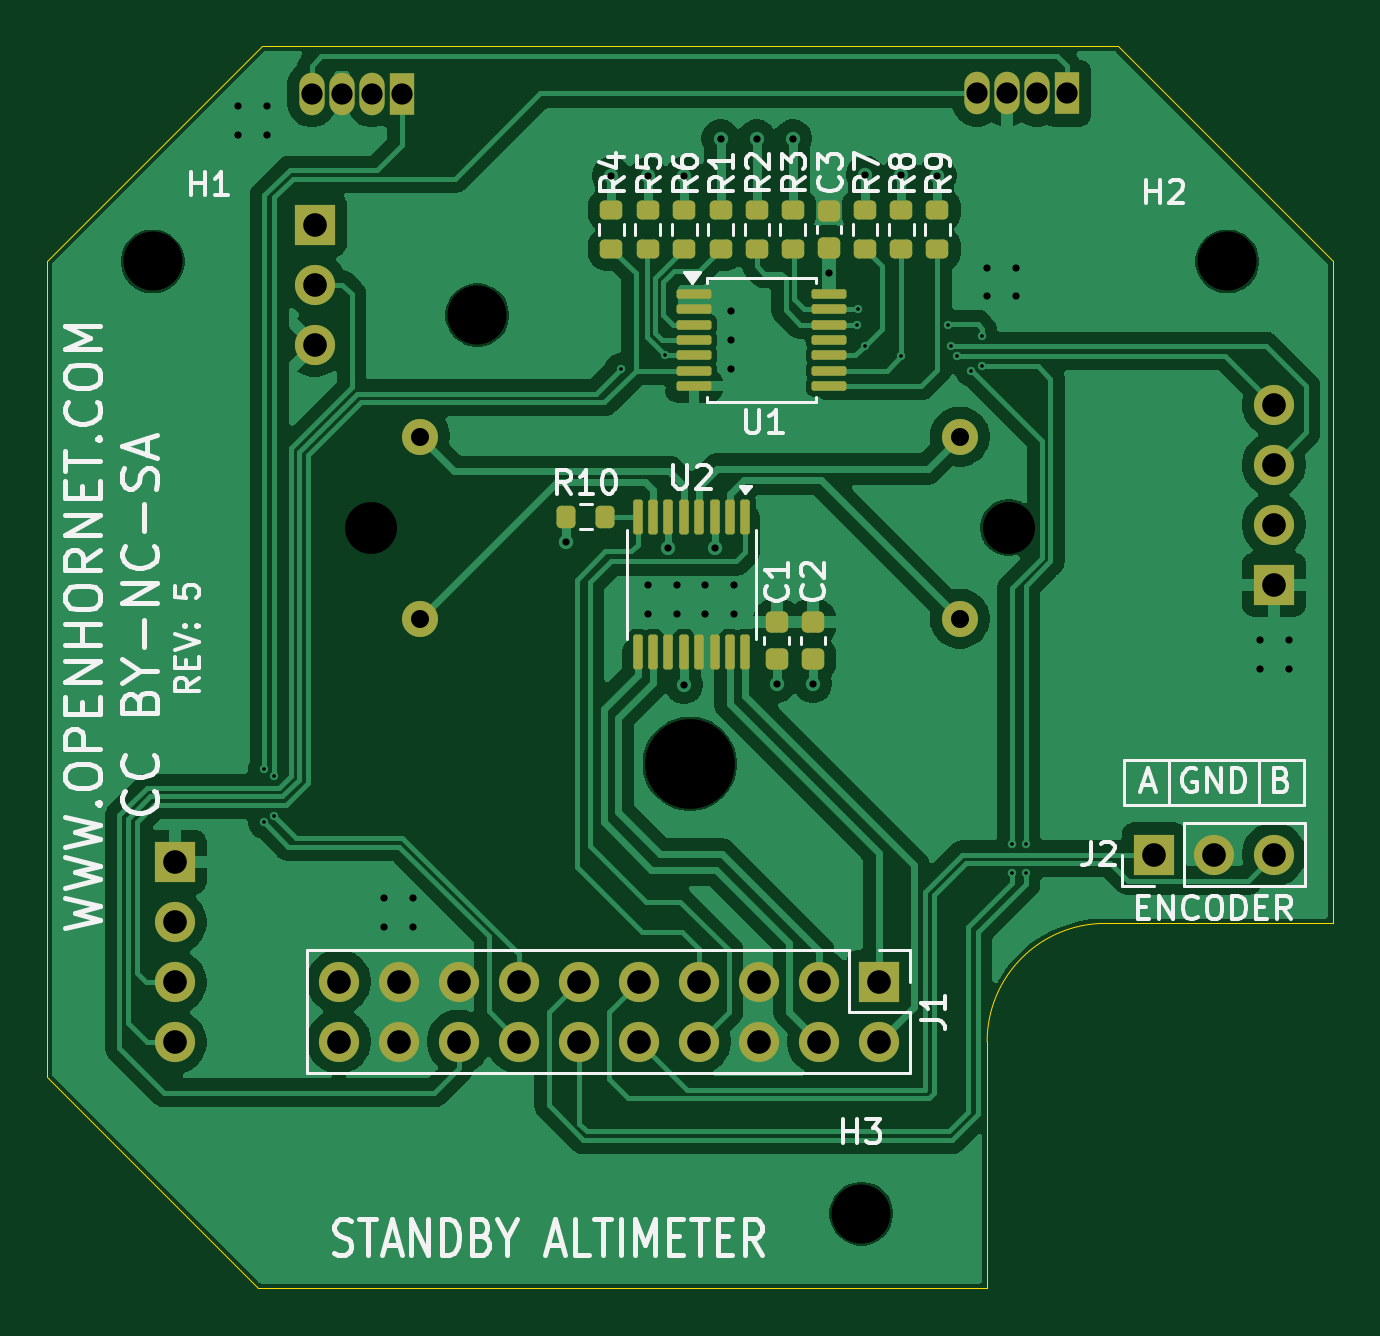
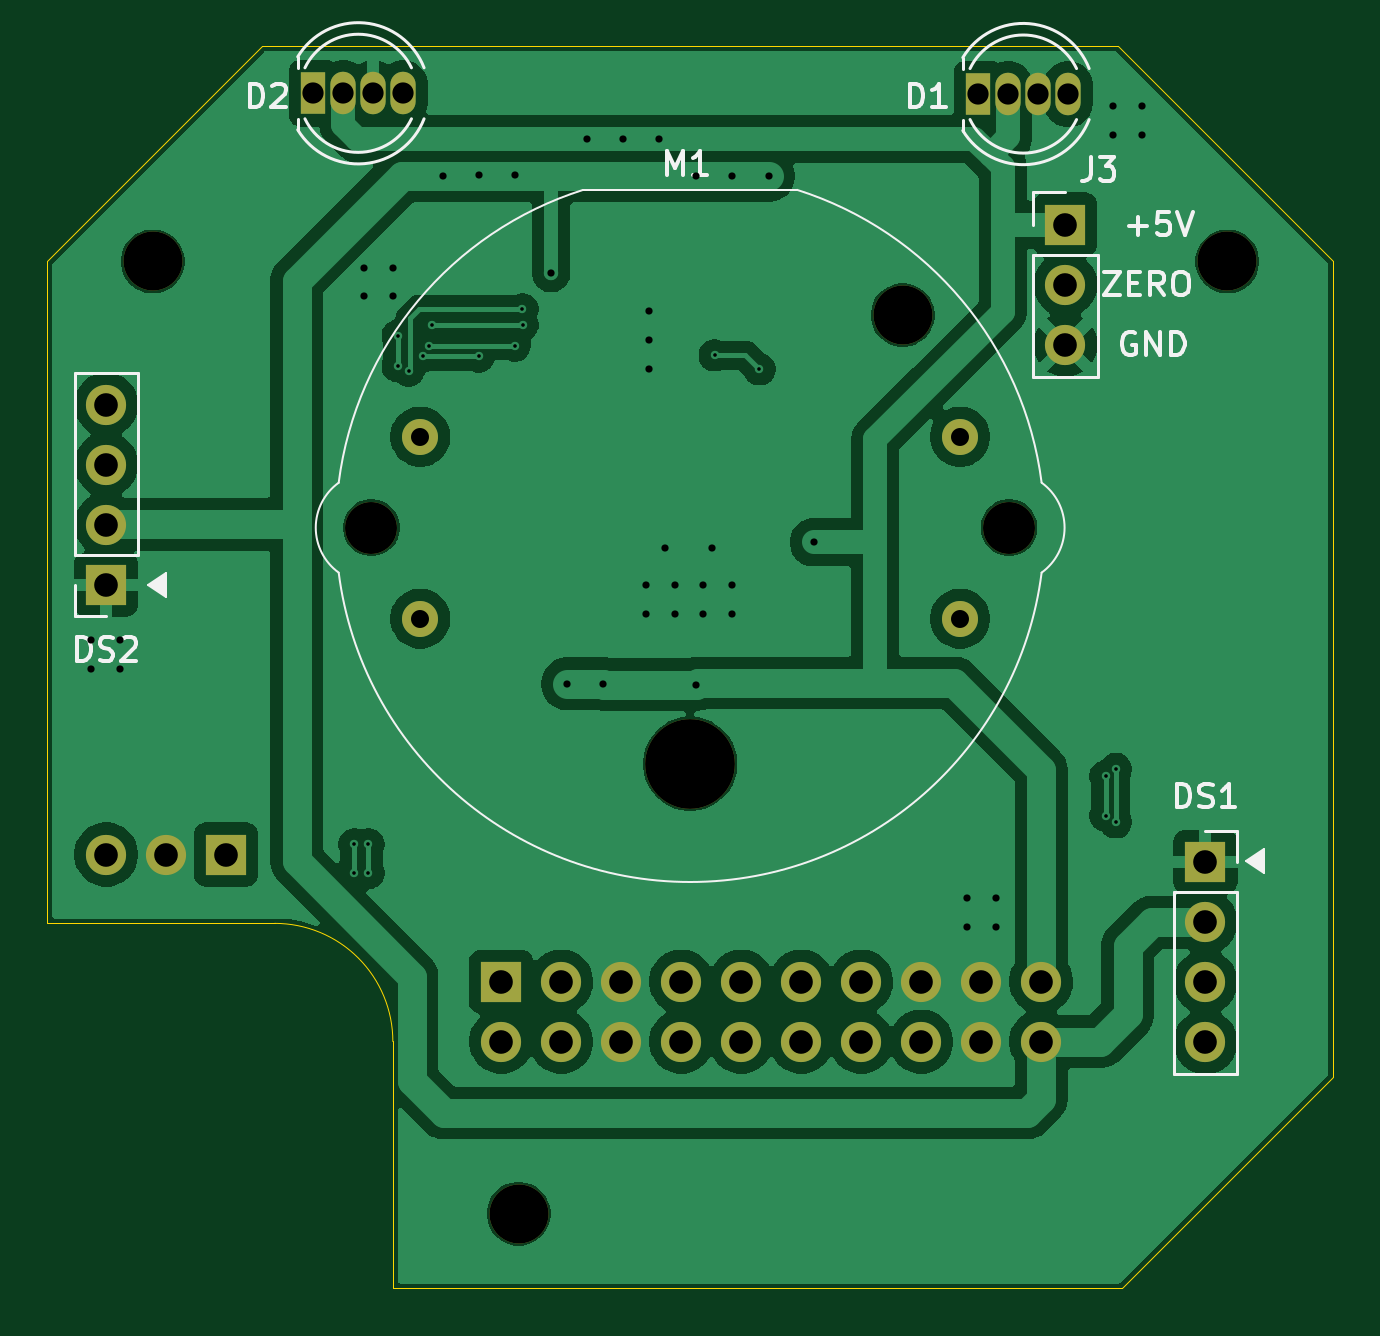
Circuit board: 11 layer files. Board 54.4 x 52.6 mm.
- bottom_copper: GAUGE_Standby Altimeter-CuBottom.gbr (92437 bytes)
- top_copper: GAUGE_Standby Altimeter-CuTop.gbr (99054 bytes)
- outline: GAUGE_Standby Altimeter-EdgeCuts.gbr (1034 bytes)
- bottom_mask: GAUGE_Standby Altimeter-MaskBottom.gbr (2320 bytes)
- top_mask: GAUGE_Standby Altimeter-MaskTop.gbr (4772 bytes)
- drill: GAUGE_Standby Altimeter-NPTH.drl (565 bytes)
- drill: GAUGE_Standby Altimeter-PTH.drl (2279 bytes)
- paste: GAUGE_Standby Altimeter-PasteBottom.gbr (466 bytes)
- paste: GAUGE_Standby Altimeter-PasteTop.gbr (3222 bytes)
- bottom_silk: GAUGE_Standby Altimeter-SilkBottom.gbr (16501 bytes)
- top_silk: GAUGE_Standby Altimeter-SilkTop.gbr (54005 bytes)

=== bottom_copper: GAUGE_Standby Altimeter-CuBottom.gbr (92437 bytes, source omitted) ===
=== top_copper: GAUGE_Standby Altimeter-CuTop.gbr (99054 bytes, source omitted) ===
=== outline: GAUGE_Standby Altimeter-EdgeCuts.gbr ===
%TF.GenerationSoftware,KiCad,Pcbnew,10.0.6*%
%TF.CreationDate,2026-11-15T04:28:46-06:00*%
%TF.ProjectId,GAUGE_Standby Altimeter,47415547-455f-4537-9461-6e6462792041,1?*%
%TF.SameCoordinates,Original*%
%TF.FileFunction,Profile,NP*%
%FSLAX46Y46*%
G04 Gerber Fmt 4.6, Leading zero omitted, Abs format (unit mm)*
G04 Created by KiCad (PCBNEW 10.0.6) date 2026-11-15 04:28:46*
%MOMM*%
%LPD*%
G01*
G04 APERTURE LIST*
%TA.AperFunction,Profile*%
%ADD10C,0.050000*%
%TD*%
G04 APERTURE END LIST*
D10*
X161628601Y-75997987D02*
X161628601Y-110529917D01*
X161628601Y-110529917D02*
X170575435Y-119476751D01*
X170575435Y-119476751D02*
X201428015Y-119476751D01*
X170746014Y-66880574D02*
X161628601Y-75997987D01*
X201428015Y-109020530D02*
G75*
G02*
X206428015Y-104020515I4999985J30D01*
G01*
X201428015Y-119476751D02*
X201428015Y-109020530D01*
X206428015Y-104020530D02*
X216065515Y-104020530D01*
X206948102Y-66880574D02*
X170746014Y-66880574D01*
X216065515Y-75997987D02*
X206948102Y-66880574D01*
X216065515Y-104020530D02*
X216065515Y-75997987D01*
M02*

=== bottom_mask: GAUGE_Standby Altimeter-MaskBottom.gbr ===
%TF.GenerationSoftware,KiCad,Pcbnew,10.0.6*%
%TF.CreationDate,2026-11-15T04:28:46-06:00*%
%TF.ProjectId,GAUGE_Standby Altimeter,47415547-455f-4537-9461-6e6462792041,1?*%
%TF.SameCoordinates,Original*%
%TF.FileFunction,Soldermask,Bot*%
%TF.FilePolarity,Negative*%
%FSLAX46Y46*%
G04 Gerber Fmt 4.6, Leading zero omitted, Abs format (unit mm)*
G04 Created by KiCad (PCBNEW 10.0.6) date 2026-11-15 04:28:46*
%MOMM*%
%LPD*%
G01*
G04 APERTURE LIST*
%ADD10R,1.700000X1.700000*%
%ADD11O,1.700000X1.700000*%
%ADD12C,2.500000*%
%ADD13C,2.200000*%
%ADD14C,3.800000*%
%ADD15C,1.524000*%
%ADD16R,1.070000X1.800000*%
%ADD17O,1.070000X1.800000*%
%ADD18C,1.700000*%
G04 APERTURE END LIST*
D10*
%TO.C,J2*%
X208485515Y-101105452D03*
D11*
X211025515Y-101105452D03*
X213565515Y-101105452D03*
%TD*%
D10*
%TO.C,J1*%
X196842018Y-106487987D03*
D11*
X196842018Y-109027987D03*
X194302018Y-106487987D03*
X194302018Y-109027987D03*
X191762018Y-106487987D03*
X191762018Y-109027987D03*
X189222018Y-106487987D03*
X189222018Y-109027987D03*
X186682018Y-106487987D03*
X186682018Y-109027987D03*
X184142018Y-106487987D03*
X184142018Y-109027987D03*
X181602018Y-106487987D03*
X181602018Y-109027987D03*
X179062018Y-106487987D03*
X179062018Y-109027987D03*
X176522018Y-106487987D03*
X176522018Y-109027987D03*
X173982018Y-106487987D03*
X173982018Y-109027987D03*
%TD*%
D12*
%TO.C,H3*%
X196102017Y-116313568D03*
%TD*%
%TO.C,H1*%
X166102018Y-75997987D03*
%TD*%
%TO.C,H2*%
X211592098Y-75997987D03*
%TD*%
D13*
%TO.C,M1*%
X175342017Y-87268896D03*
D12*
X179842017Y-78268896D03*
D14*
X188842017Y-97268896D03*
D13*
X202342017Y-87268896D03*
D15*
X177417017Y-83418896D03*
X177417017Y-91118896D03*
X200267017Y-91118896D03*
X200267017Y-83418896D03*
%TD*%
D10*
%TO.C,DS1*%
X167028601Y-101427091D03*
D11*
X167028601Y-103967091D03*
X167028601Y-106507091D03*
X167028601Y-109047091D03*
%TD*%
D10*
%TO.C,DS2*%
X213565515Y-89675452D03*
D11*
X213565515Y-87135452D03*
X213565515Y-84595452D03*
X213565515Y-82055452D03*
%TD*%
D16*
%TO.C,D1*%
X176644309Y-68912574D03*
D17*
X175374309Y-68912574D03*
X174104309Y-68912574D03*
X172834309Y-68912574D03*
%TD*%
D16*
%TO.C,D2*%
X204799807Y-68880574D03*
D17*
X203529807Y-68880574D03*
X202259807Y-68880574D03*
X200989807Y-68880574D03*
%TD*%
D10*
%TO.C,J3*%
X172962018Y-74437987D03*
D18*
X172962018Y-76977987D03*
X172962018Y-79517987D03*
%TD*%
M02*

=== top_mask: GAUGE_Standby Altimeter-MaskTop.gbr ===
%TF.GenerationSoftware,KiCad,Pcbnew,10.0.6*%
%TF.CreationDate,2026-11-15T04:28:46-06:00*%
%TF.ProjectId,GAUGE_Standby Altimeter,47415547-455f-4537-9461-6e6462792041,1?*%
%TF.SameCoordinates,Original*%
%TF.FileFunction,Soldermask,Top*%
%TF.FilePolarity,Negative*%
%FSLAX46Y46*%
G04 Gerber Fmt 4.6, Leading zero omitted, Abs format (unit mm)*
G04 Created by KiCad (PCBNEW 10.0.6) date 2026-11-15 04:28:46*
%MOMM*%
%LPD*%
G01*
G04 APERTURE LIST*
G04 Aperture macros list*
%AMRoundRect*
0 Rectangle with rounded corners*
0 $1 Rounding radius*
0 $2 $3 $4 $5 $6 $7 $8 $9 X,Y pos of 4 corners*
0 Add a 4 corners polygon primitive as box body*
4,1,4,$2,$3,$4,$5,$6,$7,$8,$9,$2,$3,0*
0 Add four circle primitives for the rounded corners*
1,1,$1+$1,$2,$3*
1,1,$1+$1,$4,$5*
1,1,$1+$1,$6,$7*
1,1,$1+$1,$8,$9*
0 Add four rect primitives between the rounded corners*
20,1,$1+$1,$2,$3,$4,$5,0*
20,1,$1+$1,$4,$5,$6,$7,0*
20,1,$1+$1,$6,$7,$8,$9,0*
20,1,$1+$1,$8,$9,$2,$3,0*%
G04 Aperture macros list end*
%ADD10R,1.700000X1.700000*%
%ADD11O,1.700000X1.700000*%
%ADD12RoundRect,0.200000X-0.275000X0.200000X-0.275000X-0.200000X0.275000X-0.200000X0.275000X0.200000X0*%
%ADD13RoundRect,0.100000X-0.637500X-0.100000X0.637500X-0.100000X0.637500X0.100000X-0.637500X0.100000X0*%
%ADD14RoundRect,0.200000X-0.200000X-0.275000X0.200000X-0.275000X0.200000X0.275000X-0.200000X0.275000X0*%
%ADD15RoundRect,0.100000X-0.100000X0.637500X-0.100000X-0.637500X0.100000X-0.637500X0.100000X0.637500X0*%
%ADD16C,1.524000*%
%ADD17RoundRect,0.225000X0.250000X-0.225000X0.250000X0.225000X-0.250000X0.225000X-0.250000X-0.225000X0*%
%ADD18R,1.070000X1.800000*%
%ADD19O,1.070000X1.800000*%
%ADD20C,1.700000*%
G04 APERTURE END LIST*
D10*
%TO.C,J2*%
X208485515Y-101105452D03*
D11*
X211025515Y-101105452D03*
X213565515Y-101105452D03*
%TD*%
D12*
%TO.C,R2*%
X191682018Y-73822987D03*
X191682018Y-75472987D03*
%TD*%
%TO.C,R3*%
X193202018Y-73822987D03*
X193202018Y-75472987D03*
%TD*%
%TO.C,R1*%
X190142018Y-73825487D03*
X190142018Y-75475487D03*
%TD*%
D10*
%TO.C,J1*%
X196842018Y-106487987D03*
D11*
X196842018Y-109027987D03*
X194302018Y-106487987D03*
X194302018Y-109027987D03*
X191762018Y-106487987D03*
X191762018Y-109027987D03*
X189222018Y-106487987D03*
X189222018Y-109027987D03*
X186682018Y-106487987D03*
X186682018Y-109027987D03*
X184142018Y-106487987D03*
X184142018Y-109027987D03*
X181602018Y-106487987D03*
X181602018Y-109027987D03*
X179062018Y-106487987D03*
X179062018Y-109027987D03*
X176522018Y-106487987D03*
X176522018Y-109027987D03*
X173982018Y-106487987D03*
X173982018Y-109027987D03*
%TD*%
D12*
%TO.C,R7*%
X196262018Y-73825487D03*
X196262018Y-75475487D03*
%TD*%
%TO.C,R6*%
X188602018Y-73825487D03*
X188602018Y-75475487D03*
%TD*%
%TO.C,R8*%
X197792018Y-73825487D03*
X197792018Y-75475487D03*
%TD*%
%TO.C,R9*%
X199322018Y-73825487D03*
X199322018Y-75475487D03*
%TD*%
D13*
%TO.C,U1*%
X189009518Y-77370487D03*
X189009518Y-78020487D03*
X189009518Y-78670487D03*
X189009518Y-79320487D03*
X189009518Y-79970487D03*
X189009518Y-80620487D03*
X189009518Y-81270487D03*
X194734518Y-81270487D03*
X194734518Y-80620487D03*
X194734518Y-79970487D03*
X194734518Y-79320487D03*
X194734518Y-78670487D03*
X194734518Y-78020487D03*
X194734518Y-77370487D03*
%TD*%
D14*
%TO.C,R10*%
X183617018Y-86807987D03*
X185267018Y-86807987D03*
%TD*%
D12*
%TO.C,R5*%
X187062018Y-73825487D03*
X187062018Y-75475487D03*
%TD*%
%TO.C,R4*%
X185522018Y-73825487D03*
X185522018Y-75475487D03*
%TD*%
D15*
%TO.C,U2*%
X191187018Y-86815487D03*
X190537018Y-86815487D03*
X189887018Y-86815487D03*
X189237018Y-86815487D03*
X188587018Y-86815487D03*
X187937018Y-86815487D03*
X187287018Y-86815487D03*
X186637018Y-86815487D03*
X186637018Y-92540487D03*
X187287018Y-92540487D03*
X187937018Y-92540487D03*
X188587018Y-92540487D03*
X189237018Y-92540487D03*
X189887018Y-92540487D03*
X190537018Y-92540487D03*
X191187018Y-92540487D03*
%TD*%
D16*
%TO.C,M1*%
X177417017Y-83418896D03*
X177417017Y-91118896D03*
X200267017Y-91118896D03*
X200267017Y-83418896D03*
%TD*%
D17*
%TO.C,C2*%
X194042018Y-92832987D03*
X194042018Y-91282987D03*
%TD*%
%TO.C,C3*%
X194732018Y-75425487D03*
X194732018Y-73875487D03*
%TD*%
%TO.C,C1*%
X192512018Y-92832987D03*
X192512018Y-91282987D03*
%TD*%
D10*
%TO.C,DS1*%
X167028601Y-101427091D03*
D11*
X167028601Y-103967091D03*
X167028601Y-106507091D03*
X167028601Y-109047091D03*
%TD*%
D10*
%TO.C,DS2*%
X213565515Y-89675452D03*
D11*
X213565515Y-87135452D03*
X213565515Y-84595452D03*
X213565515Y-82055452D03*
%TD*%
D18*
%TO.C,D1*%
X176644309Y-68912574D03*
D19*
X175374309Y-68912574D03*
X174104309Y-68912574D03*
X172834309Y-68912574D03*
%TD*%
D18*
%TO.C,D2*%
X204799807Y-68880574D03*
D19*
X203529807Y-68880574D03*
X202259807Y-68880574D03*
X200989807Y-68880574D03*
%TD*%
D10*
%TO.C,J3*%
X172962018Y-74437987D03*
D20*
X172962018Y-76977987D03*
X172962018Y-79517987D03*
%TD*%
M02*

=== drill: GAUGE_Standby Altimeter-NPTH.drl ===
M48
; DRILL file KiCad 10.0.6 date 2026-11-15T04:28:46
; FORMAT={-:-/ absolute / inch / decimal}
; #@! TF.CreationDate,2026-11-15T04:28:46-06:00
; #@! TF.GenerationSoftware,Kicad,Pcbnew,10.0.6
; #@! TF.FileFunction,NonPlated,1,2,NPTH
FMAT,2
INCH
; #@! TA.AperFunction,NonPlated,NPTH,ComponentDrill
T1C0.0866
; #@! TA.AperFunction,NonPlated,NPTH,ComponentDrill
T2C0.0984
; #@! TA.AperFunction,NonPlated,NPTH,ComponentDrill
T3C0.1496
%
G90
G05
T1
X6.9032Y-3.4358
X7.9662Y-3.4358
T2
X6.5394Y-2.992
X7.0804Y-3.0815
X7.7206Y-4.5793
X8.3304Y-2.992
T3
X7.4347Y-3.8295
M30

=== drill: GAUGE_Standby Altimeter-PTH.drl ===
M48
; DRILL file KiCad 10.0.6 date 2026-11-15T04:28:46
; FORMAT={-:-/ absolute / inch / decimal}
; #@! TF.CreationDate,2026-11-15T04:28:46-06:00
; #@! TF.GenerationSoftware,Kicad,Pcbnew,10.0.6
; #@! TF.FileFunction,Plated,1,2,PTH
FMAT,2
INCH
; #@! TA.AperFunction,Plated,PTH,ViaDrill
T1C0.0060
; #@! TA.AperFunction,Plated,PTH,ViaDrill
T2C0.0120
; #@! TA.AperFunction,Plated,PTH,ComponentDrill
T3C0.0300
; #@! TA.AperFunction,Plated,PTH,ComponentDrill
T4C0.0354
; #@! TA.AperFunction,Plated,PTH,ComponentDrill
T5C0.0394
%
G90
G05
T1
X6.7252Y-3.8378
X6.7253Y-3.9267
X6.7422Y-3.8499
X6.7422Y-3.9157
X7.3193Y-3.1717
X7.3937Y-3.1484
X7.7139Y-3.0973
X7.7143Y-3.0717
X7.7269Y-3.1322
X7.7871Y-3.1503
X7.8646Y-3.0973
X7.87Y-3.1323
X7.8801Y-3.1502
X7.9036Y-3.1739
X7.9221Y-3.1162
X7.9221Y-3.1663
X7.9709Y-3.9635
X7.9709Y-4.0115
X7.9946Y-3.9635
X7.9946Y-4.0115
T2
X6.6816Y-2.7334
X6.6816Y-2.7814
X6.7296Y-2.7334
X6.7296Y-2.7814
X6.9249Y-4.0527
X6.9249Y-4.1007
X6.9729Y-4.0527
X6.9729Y-4.1007
X7.2288Y-3.4604
X7.304Y-2.8491
X7.3646Y-2.8499
X7.3646Y-3.5311
X7.3646Y-3.5791
X7.3989Y-3.47
X7.4126Y-3.5311
X7.4126Y-3.5791
X7.4247Y-3.6976
X7.4253Y-2.8491
X7.4606Y-3.5311
X7.4606Y-3.5791
X7.4759Y-3.47
X7.4859Y-2.7873
X7.5028Y-3.0751
X7.5028Y-3.1231
X7.5028Y-3.1711
X7.5086Y-3.5311
X7.5086Y-3.5791
X7.5461Y-2.7873
X7.5792Y-3.696
X7.6064Y-2.7873
X7.6394Y-3.696
X7.6666Y-3.0117
X7.7269Y-2.8476
X7.7871Y-2.848
X7.8473Y-2.8491
X7.9308Y-3.0023
X7.9308Y-3.0503
X7.9788Y-3.0023
X7.9788Y-3.0503
X8.3848Y-3.6236
X8.3848Y-3.6716
X8.4328Y-3.6236
X8.4328Y-3.6716
T3
X6.9849Y-3.2842
X6.9849Y-3.5874
X7.8845Y-3.2842
X7.8845Y-3.5874
T4
X6.8045Y-2.7131
X6.8545Y-2.7131
X6.9045Y-2.7131
X6.9545Y-2.7131
X7.913Y-2.7118
X7.963Y-2.7118
X8.013Y-2.7118
X8.063Y-2.7118
T5
X6.5759Y-3.9932
X6.5759Y-4.0932
X6.5759Y-4.1932
X6.5759Y-4.2932
X6.8095Y-2.9306
X6.8095Y-3.0306
X6.8095Y-3.1306
X6.8497Y-4.1924
X6.8497Y-4.2924
X6.9497Y-4.1924
X6.9497Y-4.2924
X7.0497Y-4.1924
X7.0497Y-4.2924
X7.1497Y-4.1924
X7.1497Y-4.2924
X7.2497Y-4.1924
X7.2497Y-4.2924
X7.3497Y-4.1924
X7.3497Y-4.2924
X7.4497Y-4.1924
X7.4497Y-4.2924
X7.5497Y-4.1924
X7.5497Y-4.2924
X7.6497Y-4.1924
X7.6497Y-4.2924
X7.7497Y-4.1924
X7.7497Y-4.2924
X8.2081Y-3.9805
X8.3081Y-3.9805
X8.4081Y-3.2305
X8.4081Y-3.3305
X8.4081Y-3.4305
X8.4081Y-3.5305
X8.4081Y-3.9805
M30

=== paste: GAUGE_Standby Altimeter-PasteBottom.gbr ===
%TF.GenerationSoftware,KiCad,Pcbnew,10.0.6*%
%TF.CreationDate,2026-11-15T04:28:46-06:00*%
%TF.ProjectId,GAUGE_Standby Altimeter,47415547-455f-4537-9461-6e6462792041,1?*%
%TF.SameCoordinates,Original*%
%TF.FileFunction,Paste,Bot*%
%TF.FilePolarity,Positive*%
%FSLAX46Y46*%
G04 Gerber Fmt 4.6, Leading zero omitted, Abs format (unit mm)*
G04 Created by KiCad (PCBNEW 10.0.6) date 2026-11-15 04:28:46*
%MOMM*%
%LPD*%
G01*
G04 APERTURE LIST*
G04 APERTURE END LIST*
M02*

=== paste: GAUGE_Standby Altimeter-PasteTop.gbr (3222 bytes, source withheld) ===
=== bottom_silk: GAUGE_Standby Altimeter-SilkBottom.gbr (16501 bytes, source omitted) ===
=== top_silk: GAUGE_Standby Altimeter-SilkTop.gbr (54005 bytes, source omitted) ===
